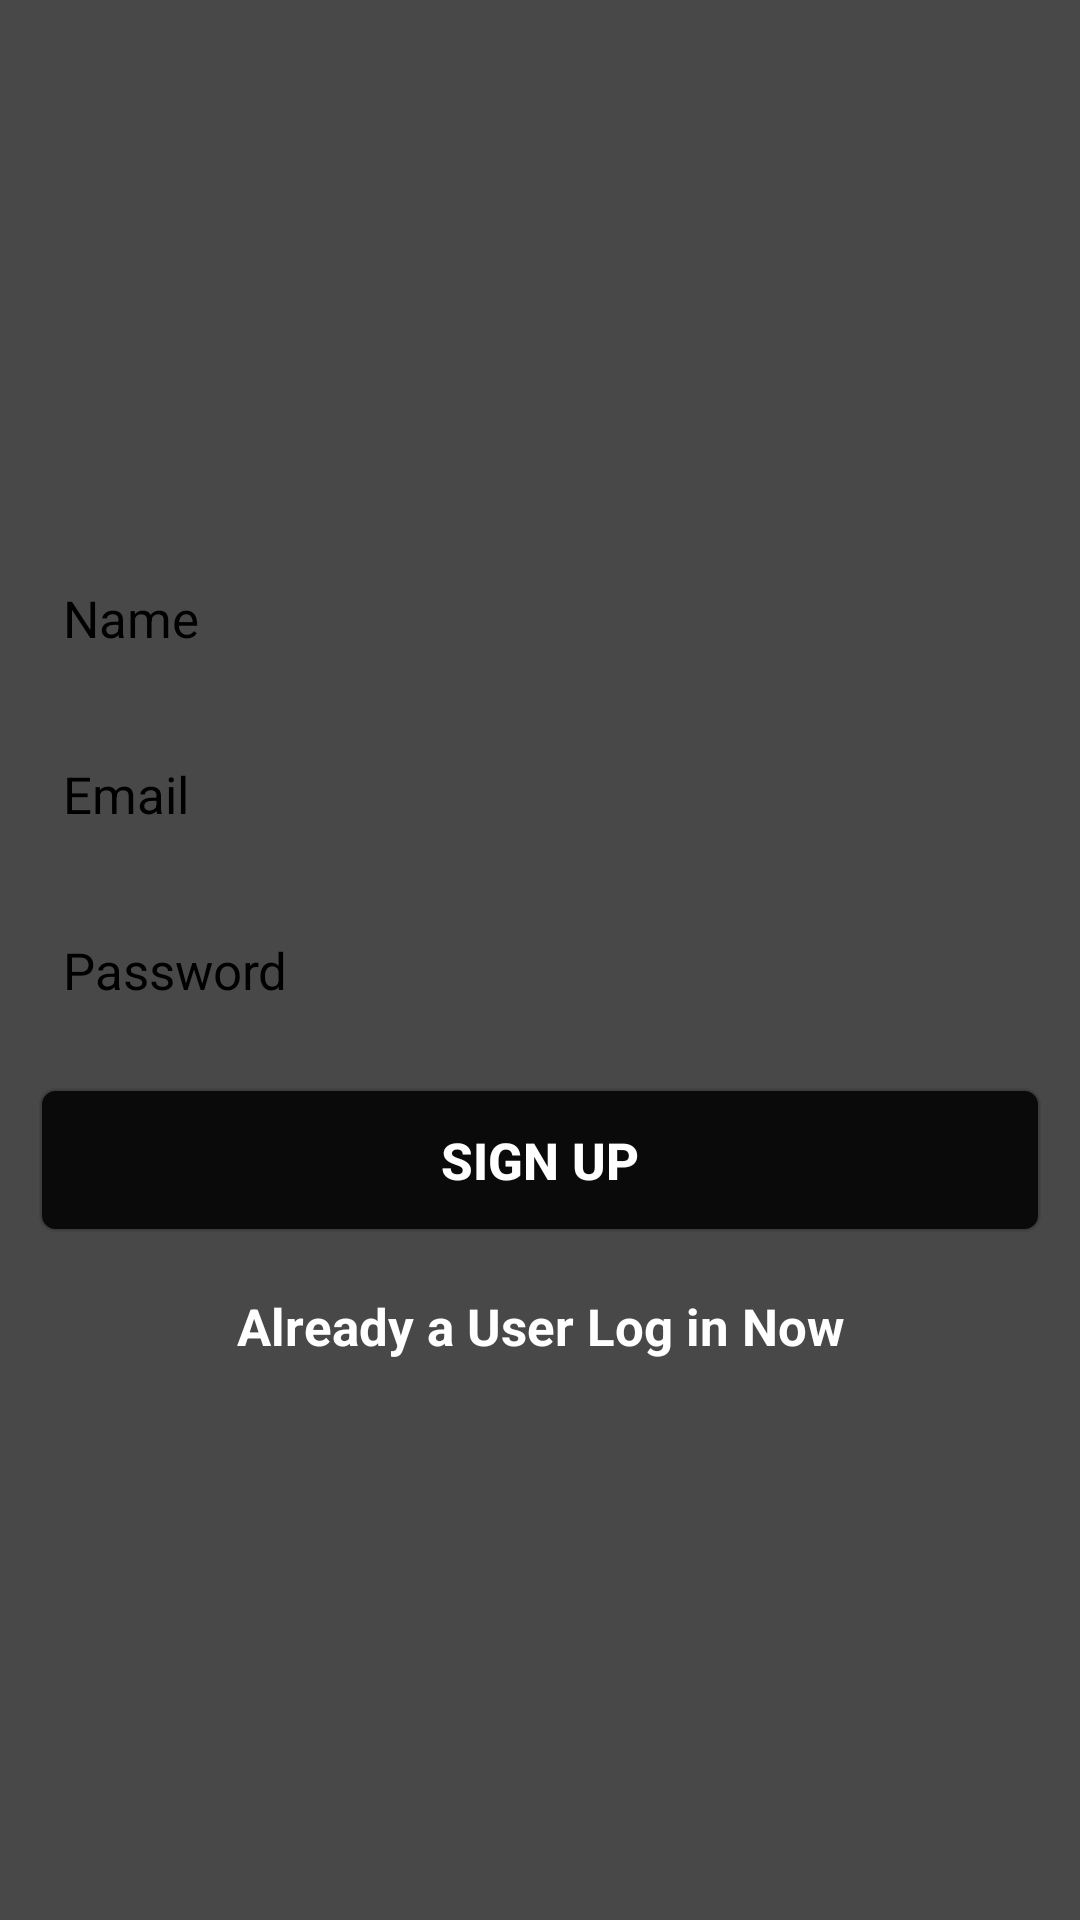

Layout XML and referenced resources for this Android screen:
<!-- AndroidManifest.xml: application theme AppTheme -->
<!-- res/layout/activity_sign_up.xml -->
<?xml version="1.0" encoding="utf-8"?>
<RelativeLayout xmlns:android="http://schemas.android.com/apk/res/android"
    xmlns:app="http://schemas.android.com/apk/res-auto"
    xmlns:tools="http://schemas.android.com/tools"
    android:layout_width="match_parent"
    android:layout_height="match_parent"
    android:gravity="center"
    android:padding="13dp"
    android:background="#484848"
    tools:context="com.example.soura.metatasker.SignUpActivity">

    <EditText
        android:id="@+id/name"
        android:layout_height="wrap_content"
        android:background="@drawable/edit_text_border"
        android:layout_width="match_parent"
        android:hint="@string/name"
        android:textSize="17sp"
        android:textColorHint="#000000"
        android:focusable="true"
        android:textColor="#000000"
        android:padding="8dp"
        android:ems="20"
        />

    <EditText
        android:layout_below="@+id/name"
        android:id="@+id/email"
        android:layout_height="wrap_content"
        android:background="@drawable/edit_text_border"
        android:layout_width="match_parent"
        android:hint="@string/email"
        android:layout_marginTop="20dp"
        android:textSize="17sp"
        android:textColorHint="#000000"
        android:focusable="true"
        android:textColor="#000000"
        android:padding="8dp"
        android:ems="20"
        />

    <EditText
        android:ems="20"
        android:layout_below="@+id/email"
        android:id="@+id/password"
        android:focusable="true"
        android:textColor="#000000"
        android:textSize="17sp"
        android:inputType="textPassword"
        android:layout_marginTop="20dp"
        android:textColorHint="#000000"
        android:background="@drawable/edit_text_border"
        android:hint="@string/password"
        android:layout_height="wrap_content"
        android:layout_width="match_parent"
        android:padding="8dp"/>

    <Button
        android:layout_below="@id/password"
        android:id="@+id/sign_up"
        android:layout_width="match_parent"
        android:layout_height="wrap_content"
        android:textStyle="bold"
        android:layout_gravity="center_horizontal"
        android:layout_marginTop="20dp"
        android:layout_marginBottom="20dp"
        android:text="@string/sign_up"
        android:textColor="#ffffff"
        android:background="@drawable/login_button"
        android:textSize="17sp"/>

    <TextView
        android:layout_below="@id/sign_up"
        android:layout_width="match_parent"
        android:layout_height="wrap_content"
        android:gravity="center"
        android:textSize="17sp"
        android:textColor="#ffffff"
        android:textStyle="bold"
        android:text="@string/already_a_user_log_in_now"
        android:onClick="gologin"/>


</RelativeLayout>
<!-- resources referenced by this layout -->
<resources>
  <!-- drawable login_button (drawable) -->
  <?xml version="1.0" encoding="utf-8"?>
  <shape xmlns:android="http://schemas.android.com/apk/res/android">
      <solid android:color="#0a0a0a" />
      <stroke
          android:width="1dip"
          android:color="#e4434343" />
      <corners
          android:bottomLeftRadius="5dp"
          android:bottomRightRadius="5dp"
          android:topLeftRadius="5dp"
          android:topRightRadius="5dp"/>
  </shape>
  <string name="already_a_user_log_in_now">Already a User Log in Now</string>
  <string name="email">Email</string>
  <string name="name">Name</string>
  <string name="password">Password</string>
  <string name="sign_up">Sign Up</string>
  <style name="AppTheme" parent="Theme.AppCompat.Light.NoActionBar">
          
          <item name="colorPrimary">@color/colorPrimary</item>
          <item name="colorPrimaryDark">@color/colorPrimaryDark</item>
          <item name="colorAccent">@color/colorAccent</item>
      </style>
  <color name="colorPrimary">#000000</color>
  <color name="colorPrimaryDark">#454545</color>
  <color name="colorAccent">#000000</color>
</resources>
